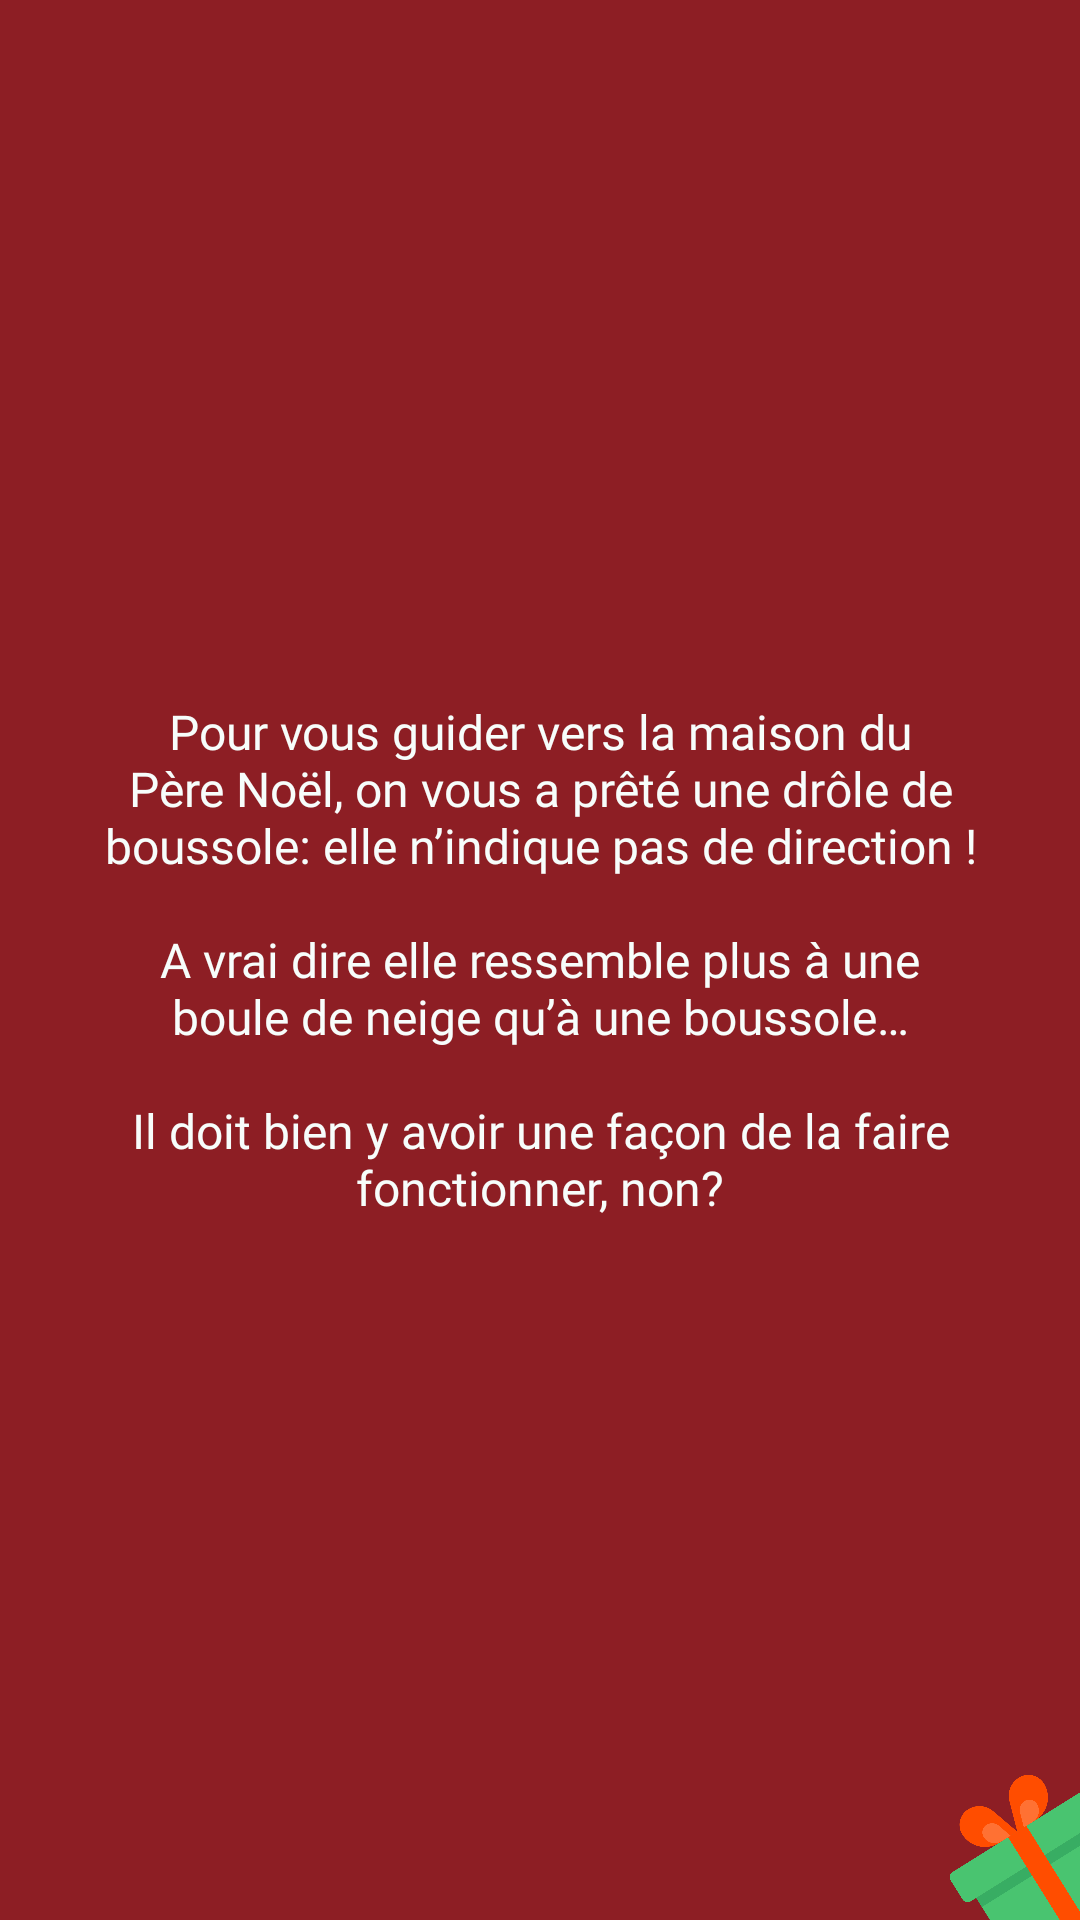

This screen was rendered from an Android layout file. Write that file and the resources it references.
<!-- AndroidManifest.xml: application theme AppTheme -->
<!-- res/layout/enigma1_step1_fragment.xml -->
<?xml version="1.0" encoding="utf-8"?>
<ScrollView xmlns:android="http://schemas.android.com/apk/res/android"
    android:layout_width="match_parent"
    android:layout_height="match_parent"
    android:background="@color/colorPrimaryDark"
    android:fillViewport="true">

    <FrameLayout
        android:layout_width="match_parent"
        android:layout_height="wrap_content"
        android:orientation="vertical">

        <ImageView
            android:layout_width="95dp"
            android:layout_height="wrap_content"
            android:layout_gravity="end|bottom"
            android:adjustViewBounds="true"
            android:padding="20dp"
            android:rotation="-32"
            android:src="@drawable/ic_gift_4"
            android:translationX="35dp"
            android:translationY="35dp" />

        <TextView
            android:layout_width="match_parent"
            android:layout_height="wrap_content"
            android:layout_gravity="center"
            android:gravity="center"
            android:paddingHorizontal="32dp"
            android:paddingVertical="20dp"
            android:text="@string/enigma1_step1_text"
            android:textAppearance="@style/AppTheme.TextAppearance.Regular"
            android:textColor="@color/colorAccent"
            android:textSize="16sp" />

    </FrameLayout>

</ScrollView>
<!-- resources referenced by this layout -->
<resources>
  <color name="colorAccent">#F7FDFB</color>
  <color name="colorPrimaryDark">#8D1E24</color>
  <!-- drawable ic_gift_4 (drawable) -->
  <vector xmlns:android="http://schemas.android.com/apk/res/android"
      android:width="306dp"
      android:height="345dp"
      android:viewportWidth="306"
      android:viewportHeight="345">
    <path
        android:pathData="M266.994,344.24H39.006C30.276,344.24 23.199,337.163 23.199,328.433V148.087H282.801V328.433C282.801,337.163 275.724,344.24 266.994,344.24V344.24Z"
        android:fillColor="#49C470"/>
    <path
        android:pathData="M294.449,148.087H11.551C5.327,148.087 0.282,143.042 0.282,136.818V95.38C0.282,89.156 5.327,84.111 11.551,84.111H294.449C300.673,84.111 305.718,89.156 305.718,95.38V136.818C305.718,143.042 300.673,148.087 294.449,148.087Z"
        android:fillColor="#49C470"/>
    <path
        android:pathData="M23.199,148.087H282.801V168.087H23.199V148.087Z"
        android:fillColor="#38AD63"/>
    <path
        android:pathData="M133,84.112H173V344.24H133V84.112Z"
        android:fillColor="#FF4D00"/>
    <path
        android:pathData="M153,84.112L170.671,28.389C175.888,11.94 191.157,0.763 208.414,0.763C227.114,0.763 242.274,15.923 242.274,34.623C242.274,61.955 220.117,84.112 192.785,84.112H153Z"
        android:fillColor="#FF4D00"/>
    <path
        android:pathData="M153,84.112L135.329,28.389C130.112,11.94 114.843,0.763 97.586,0.763C78.886,0.763 63.726,15.923 63.726,34.623C63.726,61.955 85.883,84.112 113.215,84.112H153Z"
        android:fillColor="#FF4D00"/>
    <path
        android:pathData="M167.442,84.112L176.098,56.817C178.653,48.759 186.133,43.285 194.586,43.285C203.746,43.285 211.172,50.711 211.172,59.871C211.172,73.259 200.319,84.113 186.93,84.113H167.442V84.112Z"
        android:fillColor="#FF7133"/>
    <path
        android:pathData="M138.558,84.112L129.902,56.817C127.347,48.759 119.867,43.285 111.414,43.285C102.254,43.285 94.828,50.711 94.828,59.871C94.828,73.259 105.681,84.113 119.07,84.113H138.558V84.112Z"
        android:fillColor="#FF7133"/>
  </vector>
  <string name="enigma1_step1_text">Pour vous guider vers la maison du Père Noël, on vous a prêté une drôle de boussole: elle n’indique pas de direction !\n\nA vrai dire elle ressemble plus à une boule de neige qu’à une boussole…\n\nIl doit bien y avoir une façon de la faire fonctionner, non?</string>
  <style name="AppTheme.TextAppearance.Regular" parent="TextAppearance.AppCompat">
          <item name="android:fontFamily">@font/balsamiq_regular</item>
          <item name="fontFamily">@font/balsamiq_regular</item>
      </style>
  <style name="AppTheme" parent="Theme.MaterialComponents.Light.NoActionBar">
          
          <item name="colorPrimary">@color/colorPrimary</item>
          <item name="colorPrimaryDark">@color/colorPrimaryDark</item>
          <item name="colorAccent">@color/colorAccent</item>
  
          <item name="textInputStyle">@style/Widget.App.TextInputLayout</item>
      </style>
  <color name="colorPrimary">#056438</color>
  <style name="Widget.App.TextInputLayout" parent="Widget.MaterialComponents.TextInputLayout.OutlinedBox">
          <item name="android:textColorHint">@color/colorDarkWhite</item>
          <item name="hintTextColor">@color/colorDarkWhite</item>
          <item name="android:textAppearance">@style/AppTheme.TextAppearance.Regular</item>
          <item name="boxStrokeColor">@color/colorDarkRed</item>
          <item name="colorControlActivated">@color/colorDarkRed</item>
          <item name="startIconTint">@color/colorDarkRed</item>
          <item name="colorControlNormal">@color/colorAccent</item>
      </style>
  <color name="colorDarkWhite">#AAAAAA</color>
  <color name="colorDarkRed">#701419</color>
</resources>
